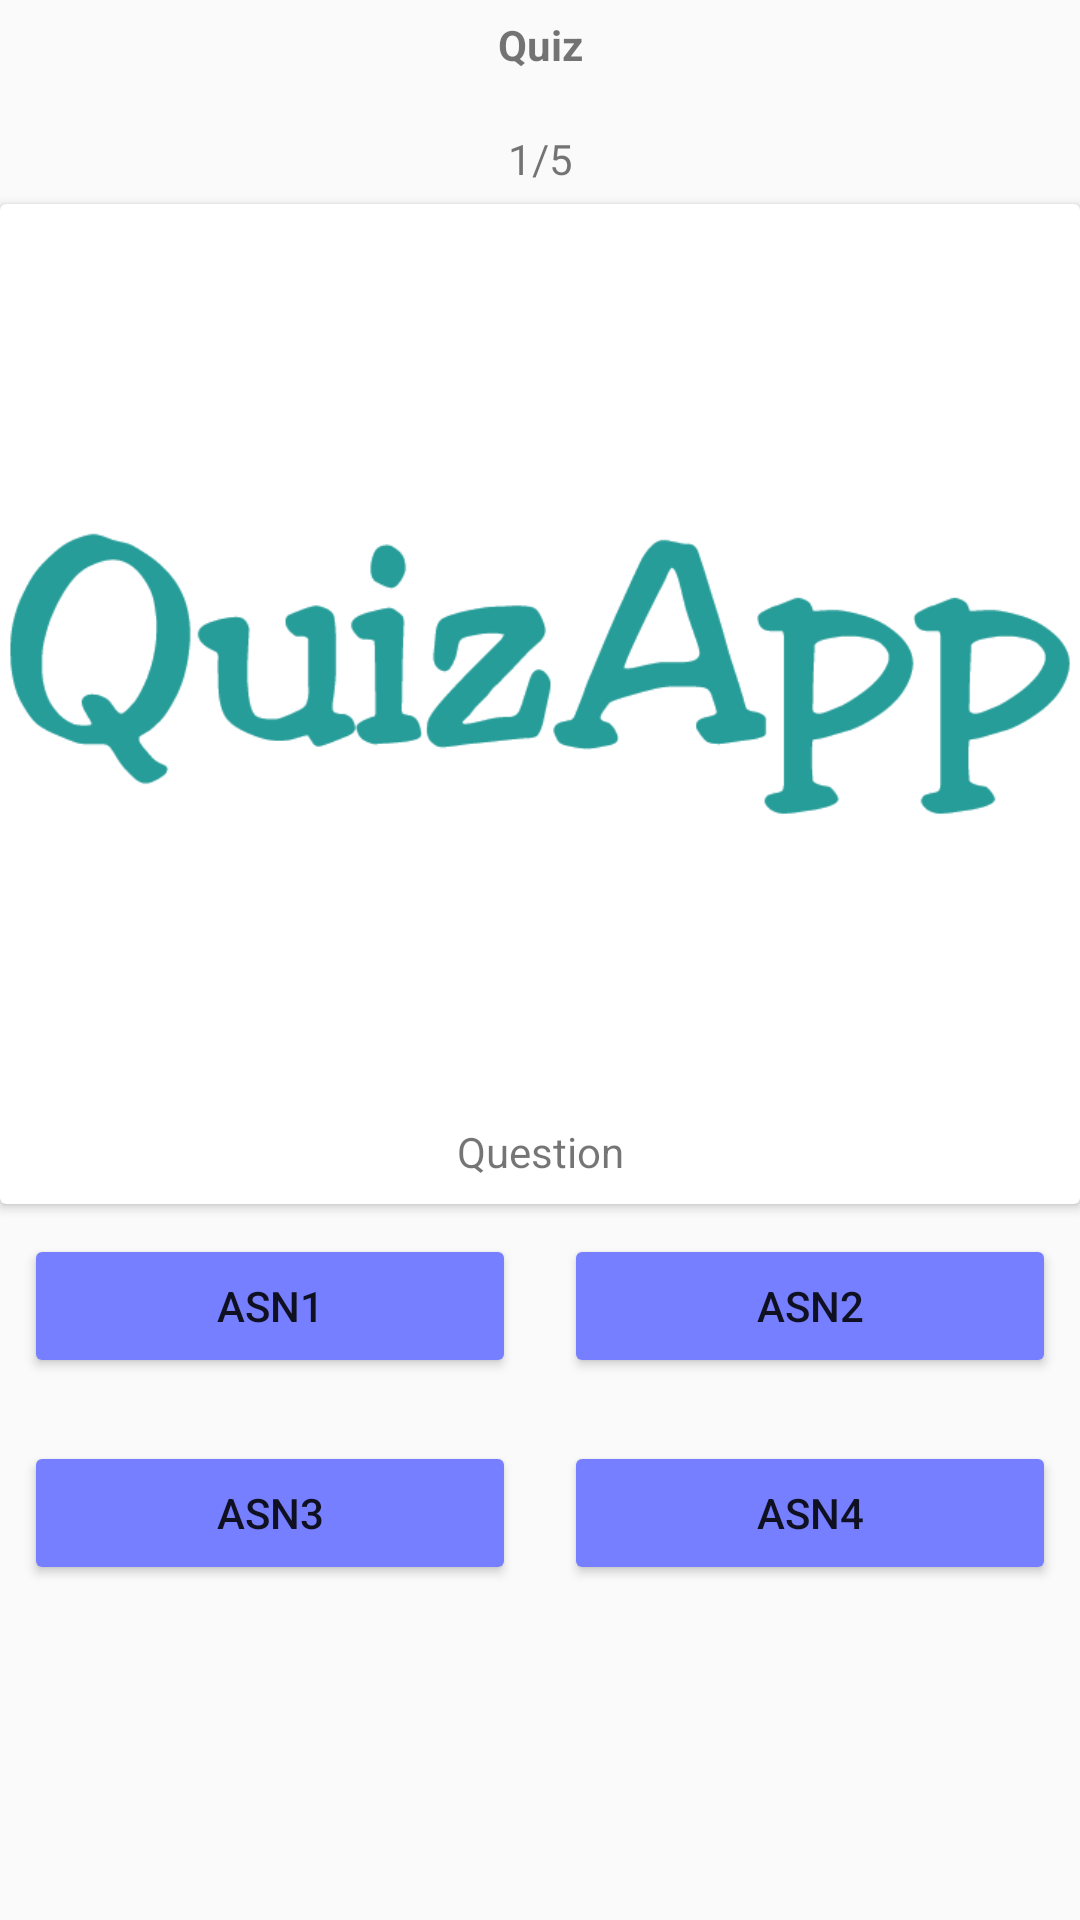

Reconstruct the res/layout file that produces this screen, plus the resources it refers to.
<!-- AndroidManifest.xml: application theme AppTheme -->
<!-- res/layout/activity_play_quiz.xml -->
<?xml version="1.0" encoding="utf-8"?>
<LinearLayout xmlns:android="http://schemas.android.com/apk/res/android"
    xmlns:app="http://schemas.android.com/apk/res-auto"
    xmlns:tools="http://schemas.android.com/tools"
    android:id="@+id/main_constraint_layout"
    android:layout_width="match_parent"
    android:layout_height="match_parent"
    android:orientation="vertical"
    android:layout_weight="10"
    tools:context="pl.com.fireflies.quizapp.PlayQuiz">

    <TextView
        android:id="@+id/nameQuiz"
        android:gravity="center"
        android:layout_weight="0.1"
        android:layout_width="match_parent"
        android:layout_height="wrap_content"
        android:text="Quiz"
        android:textStyle="bold"/>

    <TextView
        android:id="@+id/question_id"
        android:gravity="center"
        android:layout_weight="0.1"
        android:layout_width="match_parent"
        android:layout_height="wrap_content"
        android:layout_marginEnd="8dp"
        android:layout_marginStart="8dp"
        android:layout_marginTop="8dp"
        android:text="1/5"/>


    <android.support.v7.widget.CardView
        android:layout_width="match_parent"
        android:layout_height="0sp"
        android:layout_weight="3"
        app:layout_constraintTop_toBottomOf="@id/question_id"
        app:layout_constraintBottom_toTopOf="@id/rel1">

        <android.support.constraint.ConstraintLayout
            android:layout_width="match_parent"
            android:layout_height="match_parent">

            <ImageView
                android:id="@+id/image"
                android:layout_width="match_parent"
                android:layout_height="match_parent"
                android:src="@drawable/quizapp"
                android:layout_marginBottom="35sp"/>

            <TextView
                android:id="@+id/question"
                android:layout_width="match_parent"
                android:layout_height="wrap_content"
                android:layout_marginBottom="8dp"
                android:gravity="center"
                android:text="Question"
                app:layout_constraintBottom_toBottomOf="parent"
                app:layout_constraintEnd_toEndOf="parent"
                app:layout_constraintStart_toStartOf="parent" />

        </android.support.constraint.ConstraintLayout>


    </android.support.v7.widget.CardView>

    <LinearLayout
        android:id="@+id/rel1"
        android:layout_weight="0.1"
        android:weightSum="2"
        android:layout_width="match_parent"
        android:layout_height="wrap_content"
        app:layout_constraintStart_toStartOf="parent"
        app:layout_constraintEnd_toEndOf="parent"
        app:layout_constraintTop_toBottomOf="@id/question">

        <Button
            android:id="@+id/ans1"
            android:layout_weight="1"
            android:layout_width="wrap_content"
            android:layout_height="wrap_content"
            android:layout_marginEnd="8dp"
            android:layout_marginStart="8dp"
            android:layout_marginTop="10sp"
            android:text="asn1"/>

        <Button
            android:id="@+id/ans2"
            android:layout_weight="1"
            android:layout_width="wrap_content"
            android:layout_height="wrap_content"
            android:layout_marginEnd="8dp"
            android:layout_marginStart="8dp"
            android:layout_marginTop="10sp"
            android:text="asn2"/>

    </LinearLayout>

    <LinearLayout
        android:id="@+id/rel2"
        android:layout_weight="1"
        android:weightSum="2"
        android:layout_width="match_parent"
        android:layout_height="wrap_content"
        app:layout_constraintStart_toStartOf="parent"
        app:layout_constraintEnd_toEndOf="parent"
        app:layout_constraintTop_toBottomOf="@id/rel1">

        <Button
            android:id="@+id/ans3"
            android:layout_weight="1"
            android:layout_width="wrap_content"
            android:layout_height="wrap_content"
            android:layout_marginEnd="8dp"
            android:layout_marginStart="8dp"
            android:layout_marginTop="10sp"
            android:text="asn3"/>

        <Button
            android:id="@+id/ans4"
            android:layout_weight="1"
            android:layout_width="wrap_content"
            android:layout_height="wrap_content"
            android:layout_marginEnd="8dp"
            android:layout_marginStart="8dp"
            android:layout_marginTop="10sp"
            android:text="asn4"/>

    </LinearLayout>

</LinearLayout>
<!-- resources referenced by this layout -->
<resources>
  <!-- drawable quizapp: png bitmap (drawable-hdpi, 8104 bytes) -->
  <style name="AppTheme" parent="Theme.AppCompat.Light.NoActionBar">
          
          <item name="android:windowActivityTransitions">true</item>
          <item name="colorPrimary">@color/colorPrimary</item>
          <item name="colorPrimaryDark">@color/colorPrimaryDark</item>
          <item name="colorAccent">@color/colorAccent</item>
          <item name="android:colorButtonNormal">@color/colorMaterialDark4</item>
      </style>
  <color name="colorPrimary">#FFC107</color>
  <color name="colorPrimaryDark">#FFA000</color>
  <color name="colorAccent">#ff4081</color>
  <color name="colorMaterialDark4">#767fff</color>
</resources>
